Dataset: Private (GitHub, Slade-99/Deep_Learning). Classes: abnormal, normal, pneumonia.

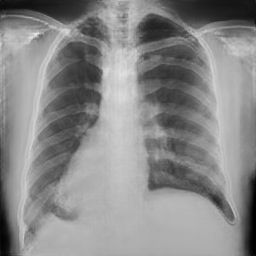
Label: normal

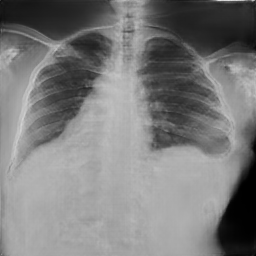
Label: normal

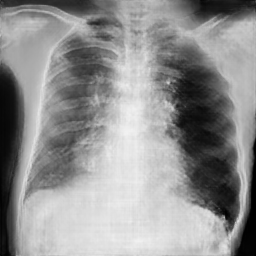
Label: pneumonia

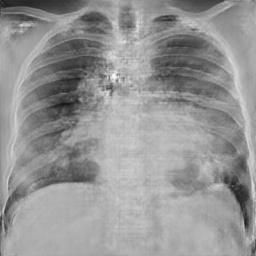
Label: abnormal

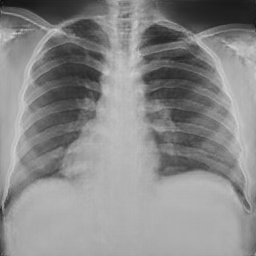
Label: normal

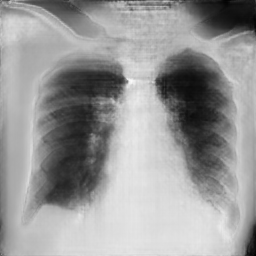
Label: pneumonia
